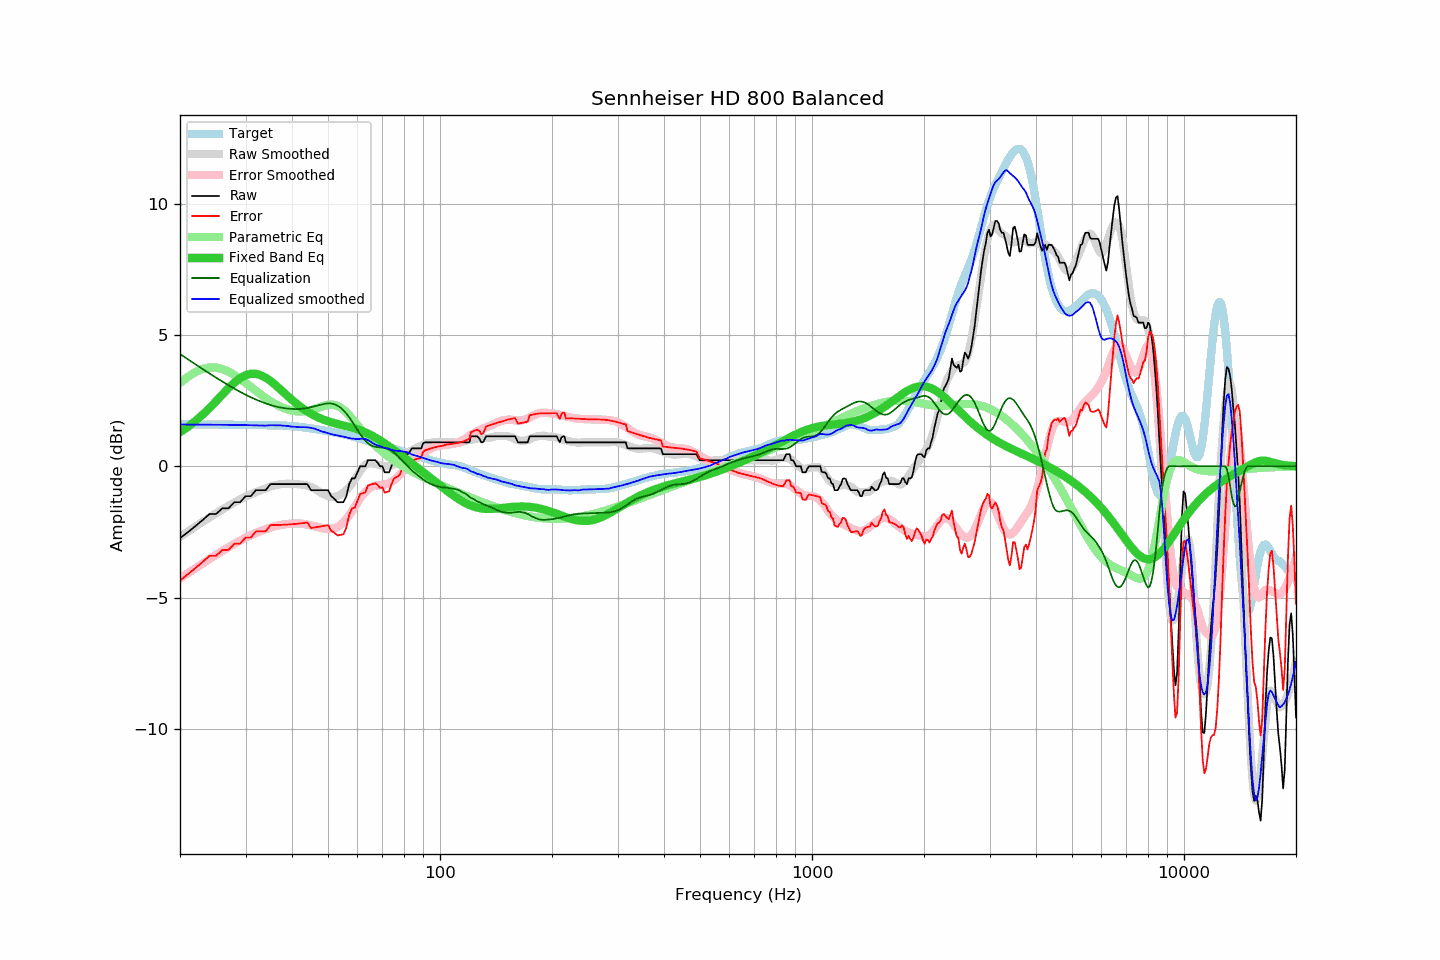

The file beside this chart, header and first rows:
frequency, raw, error, smoothed, error_smoothed, equalization, parametric_eq, equalized_raw, equalized_smoothed, target
20, -2.74, -4.35, -2.68, -4.27, 4.27, 1.30, 1.53, 1.59, 1.61
21, -2.51, -4.11, -2.48, -4.07, 4.07, 1.50, 1.56, 1.59, 1.60
22, -2.28, -3.88, -2.30, -3.88, 3.88, 1.72, 1.60, 1.59, 1.60
23, -2.05, -3.64, -2.12, -3.70, 3.70, 1.96, 1.65, 1.59, 1.59
24, -1.82, -3.41, -1.95, -3.53, 3.53, 2.22, 1.71, 1.58, 1.59
25, -1.82, -3.41, -1.79, -3.37, 3.37, 2.48, 1.55, 1.58, 1.59
26, -1.60, -3.19, -1.64, -3.22, 3.22, 2.73, 1.62, 1.58, 1.59
27, -1.60, -3.18, -1.51, -3.08, 3.08, 2.97, 1.48, 1.58, 1.58
28, -1.37, -2.95, -1.38, -2.95, 2.95, 3.19, 1.58, 1.57, 1.58
29, -1.37, -2.95, -1.26, -2.84, 2.84, 3.35, 1.47, 1.57, 1.58
30, -1.14, -2.71, -1.16, -2.73, 2.73, 3.47, 1.59, 1.57, 1.57
31, -1.14, -2.71, -1.07, -2.63, 2.63, 3.52, 1.49, 1.56, 1.57
32, -0.91, -2.48, -0.99, -2.54, 2.54, 3.52, 1.63, 1.56, 1.57
33, -0.91, -2.48, -0.91, -2.46, 2.46, 3.47, 1.55, 1.55, 1.57
34, -0.91, -2.48, -0.85, -2.40, 2.40, 3.37, 1.49, 1.55, 1.57
35, -0.68, -2.24, -0.77, -2.34, 2.34, 3.25, 1.66, 1.56, 1.56
36, -0.68, -2.24, -0.72, -2.28, 2.28, 3.11, 1.60, 1.56, 1.56
37, -0.68, -2.23, -0.69, -2.24, 2.24, 2.96, 1.56, 1.56, 1.55
38, -0.68, -2.23, -0.67, -2.22, 2.22, 2.81, 1.54, 1.54, 1.55
39, -0.68, -2.22, -0.66, -2.20, 2.20, 2.67, 1.52, 1.53, 1.54
40, -0.68, -2.21, -0.68, -2.18, 2.18, 2.53, 1.50, 1.51, 1.53
41, -0.68, -2.19, -0.68, -2.18, 2.18, 2.40, 1.50, 1.50, 1.51
42, -0.68, -2.18, -0.69, -2.18, 2.18, 2.28, 1.50, 1.49, 1.50
43, -0.68, -2.16, -0.71, -2.20, 2.20, 2.18, 1.52, 1.49, 1.48
44, -0.68, -2.14, -0.74, -2.22, 2.22, 2.08, 1.54, 1.48, 1.46
45, -0.91, -2.35, -0.79, -2.25, 2.25, 2.00, 1.34, 1.46, 1.44
46, -0.91, -2.33, -0.85, -2.29, 2.29, 1.93, 1.38, 1.43, 1.42
47, -0.91, -2.31, -0.94, -2.32, 2.32, 1.86, 1.41, 1.38, 1.40
48, -0.91, -2.29, -1.02, -2.35, 2.35, 1.81, 1.44, 1.33, 1.38
49, -0.91, -2.27, -1.08, -2.38, 2.38, 1.76, 1.47, 1.30, 1.36
50, -0.91, -2.24, -1.13, -2.39, 2.39, 1.71, 1.48, 1.26, 1.33
51, -1.14, -2.45, -1.17, -2.39, 2.39, 1.68, 1.25, 1.22, 1.31
52, -1.24, -2.53, -1.17, -2.36, 2.36, 1.64, 1.12, 1.19, 1.29
53, -1.37, -2.64, -1.13, -2.31, 2.31, 1.61, 0.94, 1.17, 1.27
54, -1.37, -2.61, -1.09, -2.23, 2.23, 1.58, 0.86, 1.15, 1.24
55, -1.37, -2.59, -1.00, -2.13, 2.13, 1.55, 0.76, 1.13, 1.22
56, -1.14, -2.34, -0.91, -2.01, 2.01, 1.53, 0.87, 1.10, 1.20
57, -0.68, -1.85, -0.79, -1.87, 1.87, 1.50, 1.19, 1.08, 1.17
58, -0.46, -1.60, -0.65, -1.71, 1.71, 1.47, 1.25, 1.06, 1.14
59, -0.46, -1.58, -0.50, -1.54, 1.54, 1.44, 1.08, 1.04, 1.12
60, -0.23, -1.32, -0.34, -1.38, 1.38, 1.41, 1.15, 1.03, 1.09
61, 0.00, -1.06, -0.18, -1.22, 1.22, 1.37, 1.22, 1.05, 1.06
62, 0.00, -1.03, -0.04, -1.09, 1.09, 1.33, 1.09, 1.05, 1.03
63, 0.00, -1.00, 0.07, -0.97, 0.97, 1.29, 0.97, 1.04, 1.00
64, 0.23, -0.73, 0.12, -0.88, 0.88, 1.24, 1.11, 1.00, 0.96
65, 0.23, -0.70, 0.13, -0.81, 0.81, 1.20, 1.04, 0.94, 0.93
66, 0.23, -0.68, 0.12, -0.76, 0.76, 1.15, 0.99, 0.88, 0.91
67, 0.23, -0.65, 0.09, -0.74, 0.74, 1.10, 0.97, 0.83, 0.88
68, 0.13, -0.72, 0.07, -0.73, 0.73, 1.04, 0.86, 0.80, 0.85
69, 0.00, -0.83, 0.04, -0.72, 0.72, 0.99, 0.72, 0.76, 0.83
70, 0.00, -0.80, 0.02, -0.71, 0.71, 0.93, 0.71, 0.73, 0.80
71, -0.23, -1.00, 0.00, -0.69, 0.69, 0.87, 0.46, 0.70, 0.77
72, -0.23, -0.98, 0.01, -0.67, 0.67, 0.81, 0.44, 0.68, 0.75
73, -0.23, -0.95, 0.02, -0.64, 0.64, 0.75, 0.41, 0.66, 0.72
74, 0.00, -0.70, 0.03, -0.60, 0.60, 0.69, 0.60, 0.62, 0.70
75, 0.17, -0.50, 0.07, -0.54, 0.54, 0.63, 0.71, 0.60, 0.67
76, 0.23, -0.42, 0.12, -0.47, 0.47, 0.57, 0.70, 0.59, 0.65
77, 0.23, -0.39, 0.19, -0.40, 0.40, 0.51, 0.63, 0.58, 0.62
78, 0.29, -0.31, 0.27, -0.31, 0.31, 0.45, 0.60, 0.58, 0.60
79, 0.46, -0.12, 0.35, -0.23, 0.23, 0.40, 0.69, 0.57, 0.58
... 553 more rows
